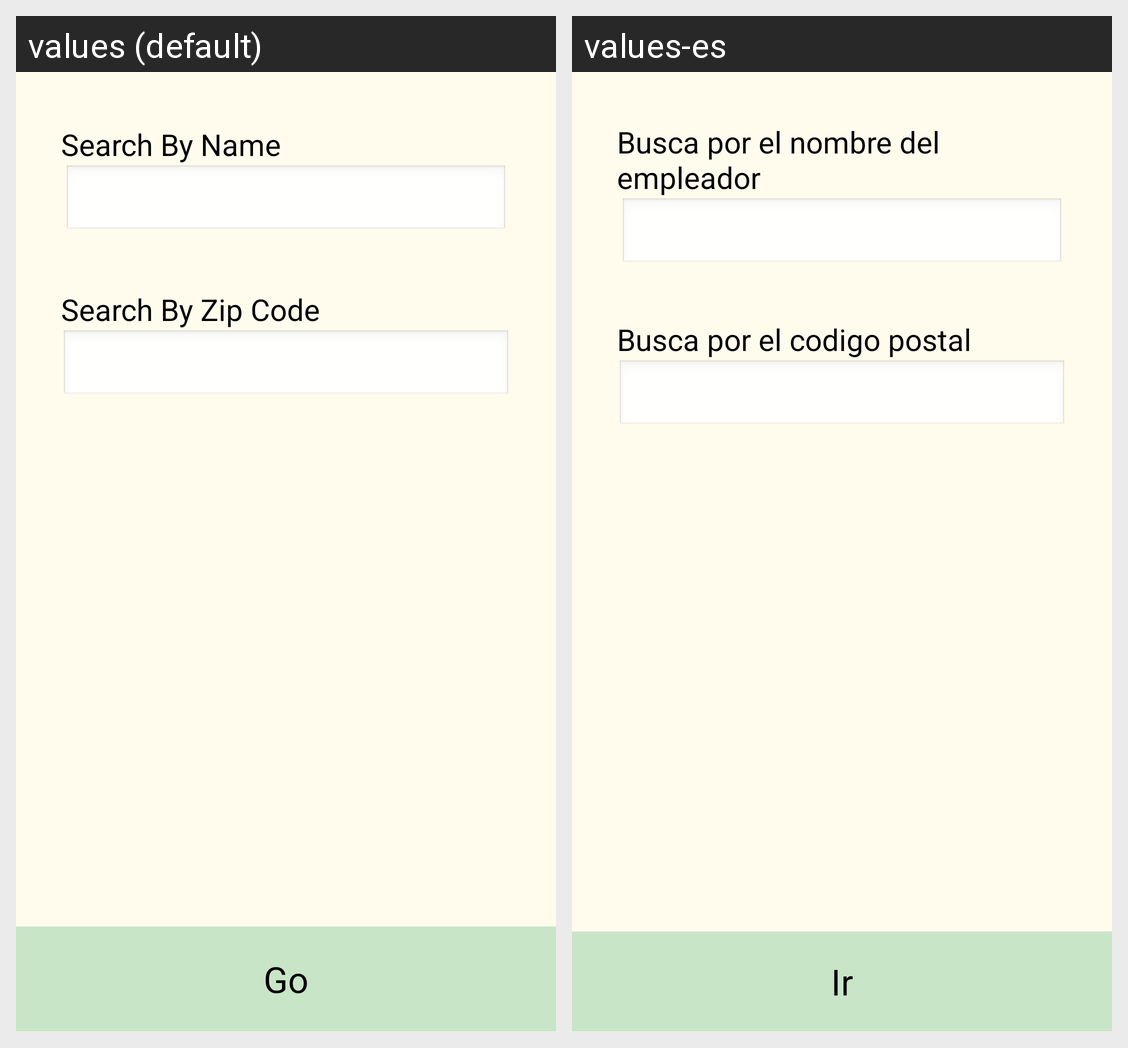

Here is an Android app screen in its default locale and in the app's own translations. Write out the translated-string differences for the strings that appear on this screen.
Android screen res/layout/content_main.xml rendered under 2 locales, left to right: values (default), values-es. Device: Nexus 5 (rendered at 1080×1920; each locale shown at half size, 540×960, under a caption strip naming it); theme CustomTheme.
Strings drawn on this screen, with the default value and each locale's value (text and hints the layout hard-codes, and strings that could not be matched under every locale, appear in the picture but are not listed):

search_by_name
  values: Search By Name
  values-es: Busca por el nombre del empleador

search_by_zip
  values: Search By Zip Code
  values-es: Busca por el codigo postal

GO
  values: Go
  values-es: Ir
